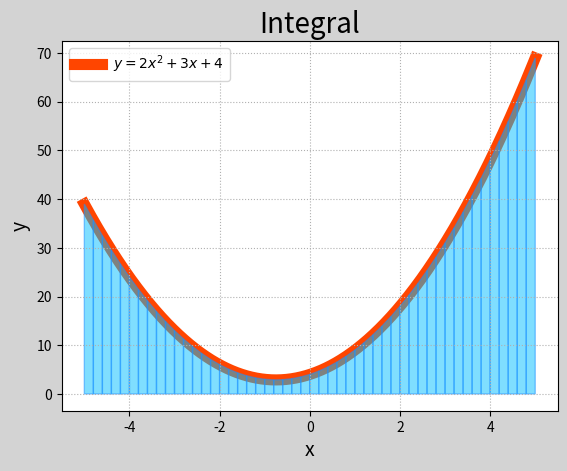

Recreate this plot in Python.
# -*- coding: utf-8 -*-
import numpy as np
import scipy.integrate as si
import matplotlib.pyplot as mp
import matplotlib.patches as mc


def f(x):
    y = 2 * x ** 2 + 3 * x + 4
    return y
a, b = -5, 5
quad = si.quad(f, a, b)[0]
print(quad)
x1 = np.linspace(a, b, 1001)
y1 = f(x1)
n = 50
x2 = np.linspace(a, b, n + 1)
y2 = f(x2)
area = 0
for i in range(n):
    area += (y2[i] + y2[i + 1]) * (
        x2[i + 1] - x2[i]) / 2
print(area)
mp.figure('Integral', facecolor='lightgray')
mp.title('Integral', fontsize=20)
mp.xlabel('x', fontsize=14)
mp.ylabel('y', fontsize=14)
mp.tick_params(labelsize=10)
mp.grid(linestyle=':')
mp.plot(x1, y1, c='orangered', linewidth=8,
        label=r'$y=2x^2+3x+4$', zorder=0)
for i in range(n):
    mp.gca().add_patch(mc.Polygon(
        [[x2[i], 0], [x2[i], y2[i]],
         [x2[i + 1], y2[i + 1]], [x2[i + 1], 0]],
        fc='deepskyblue', ec='dodgerblue',
        alpha=0.5))
mp.legend()
mp.show()
